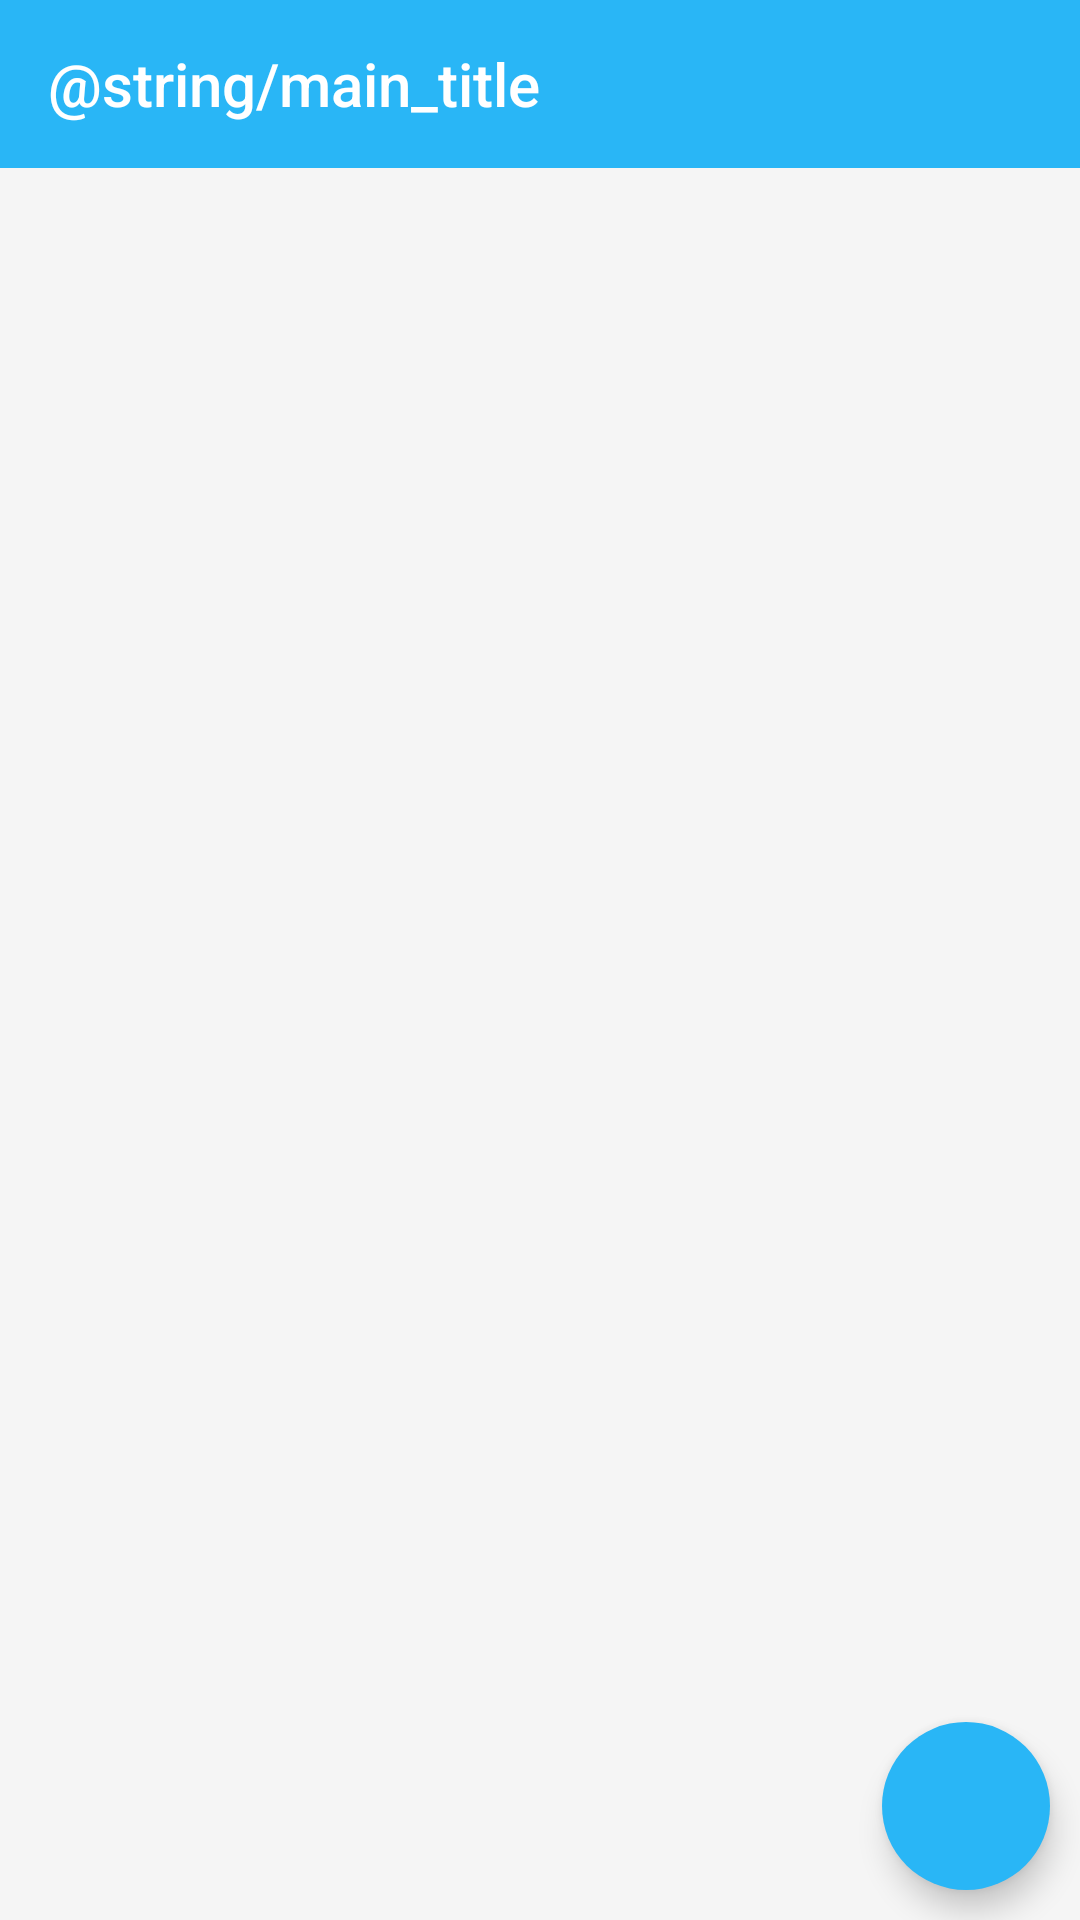

Reconstruct the res/layout file that produces this screen, plus the resources it refers to.
<!-- AndroidManifest.xml: application theme Weather -->
<!-- res/layout/activity_weather_list.xml -->
<?xml version="1.0" encoding="utf-8"?>
<android.support.design.widget.CoordinatorLayout xmlns:android="http://schemas.android.com/apk/res/android"
    xmlns:app="http://schemas.android.com/apk/res-auto"
    xmlns:tools="http://schemas.android.com/tools"
    android:id="@+id/cl"
    android:layout_width="match_parent"
    android:layout_height="match_parent"
    android:background="@color/bgCities"
    tools:context=".view.CityListActivity">


    <android.support.design.widget.AppBarLayout
        android:id="@+id/appBar"
        android:layout_width="match_parent"
        android:layout_height="wrap_content"
        android:fitsSystemWindows="true"
        android:theme="@style/ThemeOverlay.AppCompat.ActionBar">

        <android.support.design.widget.CollapsingToolbarLayout
            android:layout_width="match_parent"
            android:layout_height="?attr/actionBarSize"
            app:contentScrim="?attr/colorPrimary"
            app:layout_scrollFlags="scroll|enterAlwaysCollapsed">

            <android.support.v7.widget.Toolbar
                android:id="@+id/toolbar"
                android:layout_width="match_parent"
                android:layout_height="wrap_content"
                android:background="?attr/colorPrimary"
                android:minHeight="?attr/actionBarSize"
                app:layout_collapseMode="pin"
                app:titleTextColor="@android:color/white">

                <TextView
                    android:id="@+id/toolbar_title"
                    style="@style/TextAppearance.AppCompat.Widget.ActionBar.Title"
                    android:layout_width="wrap_content"
                    android:layout_height="wrap_content"
                    android:gravity="center"
                    android:text="@string/main_title"
                    android:textColor="@android:color/white" />

            </android.support.v7.widget.Toolbar>

        </android.support.design.widget.CollapsingToolbarLayout>


    </android.support.design.widget.AppBarLayout>


    <android.support.v7.widget.RecyclerView
        android:id="@+id/cities"
        android:layout_width="match_parent"
        android:layout_height="match_parent"
        app:layout_behavior="@string/appbar_scrolling_view_behavior" />

    <android.support.design.widget.FloatingActionButton
        android:id="@+id/add_city"
        android:layout_width="wrap_content"
        android:layout_height="wrap_content"
        android:layout_gravity="bottom|end"
        android:layout_marginBottom="10dp"
        android:layout_marginRight="10dp"
        android:elevation="2dp"
        android:src="@mipmap/ic_done"
        app:borderWidth="0dp"
        app:rippleColor="#FFF" />


</android.support.design.widget.CoordinatorLayout>
<!-- resources referenced by this layout -->
<resources>
  <color name="bgCities">#F5F5F5</color>
  <string name="main_title">Cities</string>
  <style name="Weather" parent="Weather.Base" />
  <style name="Weather.Base" parent="Theme.AppCompat.Light.DarkActionBar">
          
          <item name="windowNoTitle">true</item>
          <item name="windowActionBar">false</item>
          <item name="colorPrimary">@color/colorPrimary</item>
          <item name="colorPrimaryDark">@color/colorPrimaryDark</item>
          <item name="colorAccent">@color/colorAccent</item>
      </style>
  <color name="colorPrimary">#29B6F6</color>
  <color name="colorPrimaryDark">#03A9F4</color>
  <color name="colorAccent">#29B6F6</color>
</resources>
